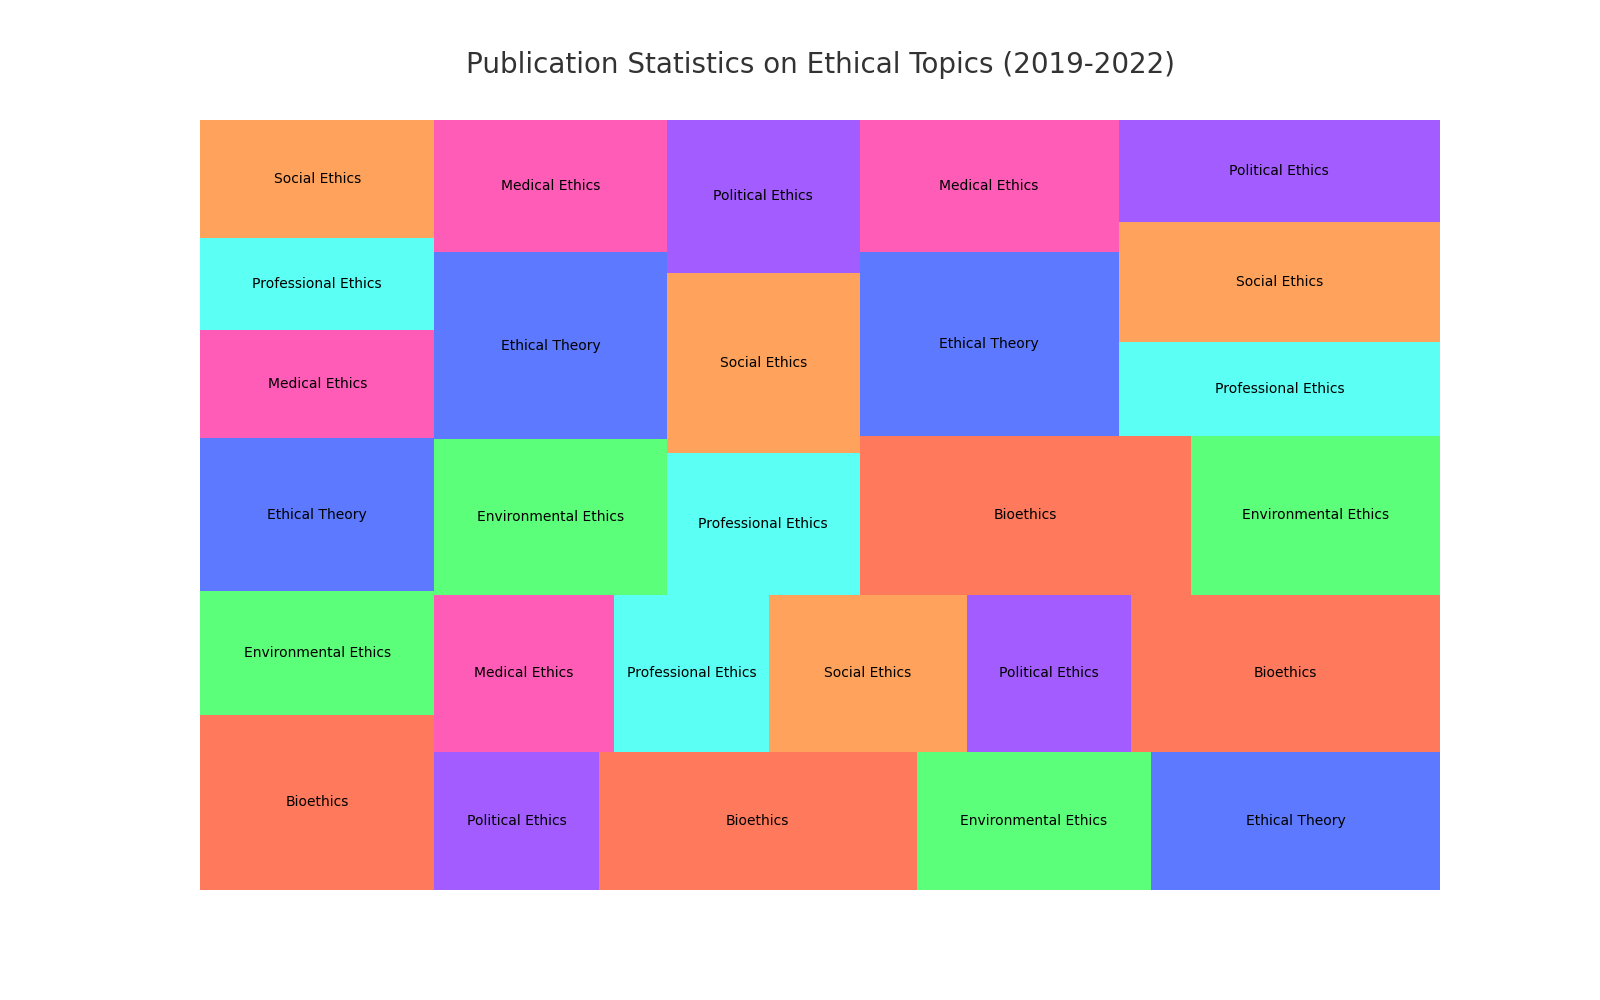

Data behind this chart, as committed beside it:
Year, Topic, Papers
2019, Bioethics, 25.5
2019, Environmental Ethics, 18.0
2019, Ethical Theory, 22.3
2019, Medical Ethics, 15.7
2019, Professional Ethics, 13.4
2019, Social Ethics, 17.2
2019, Political Ethics, 14.1
2020, Bioethics, 27.3
2020, Environmental Ethics, 20.1
2020, Ethical Theory, 24.8
2020, Medical Ethics, 17.5
2020, Professional Ethics, 15.2
2020, Social Ethics, 19.3
2020, Political Ethics, 16.0
2021, Bioethics, 30.2
2021, Environmental Ethics, 22.4
2021, Ethical Theory, 27.1
2021, Medical Ethics, 19.0
2021, Professional Ethics, 17.0
2021, Social Ethics, 21.5
2021, Political Ethics, 18.3
2022, Bioethics, 32.6
2022, Environmental Ethics, 24.5
2022, Ethical Theory, 29.7
2022, Medical Ethics, 21.2
2022, Professional Ethics, 18.8
2022, Social Ethics, 23.9
2022, Political Ethics, 20.4
